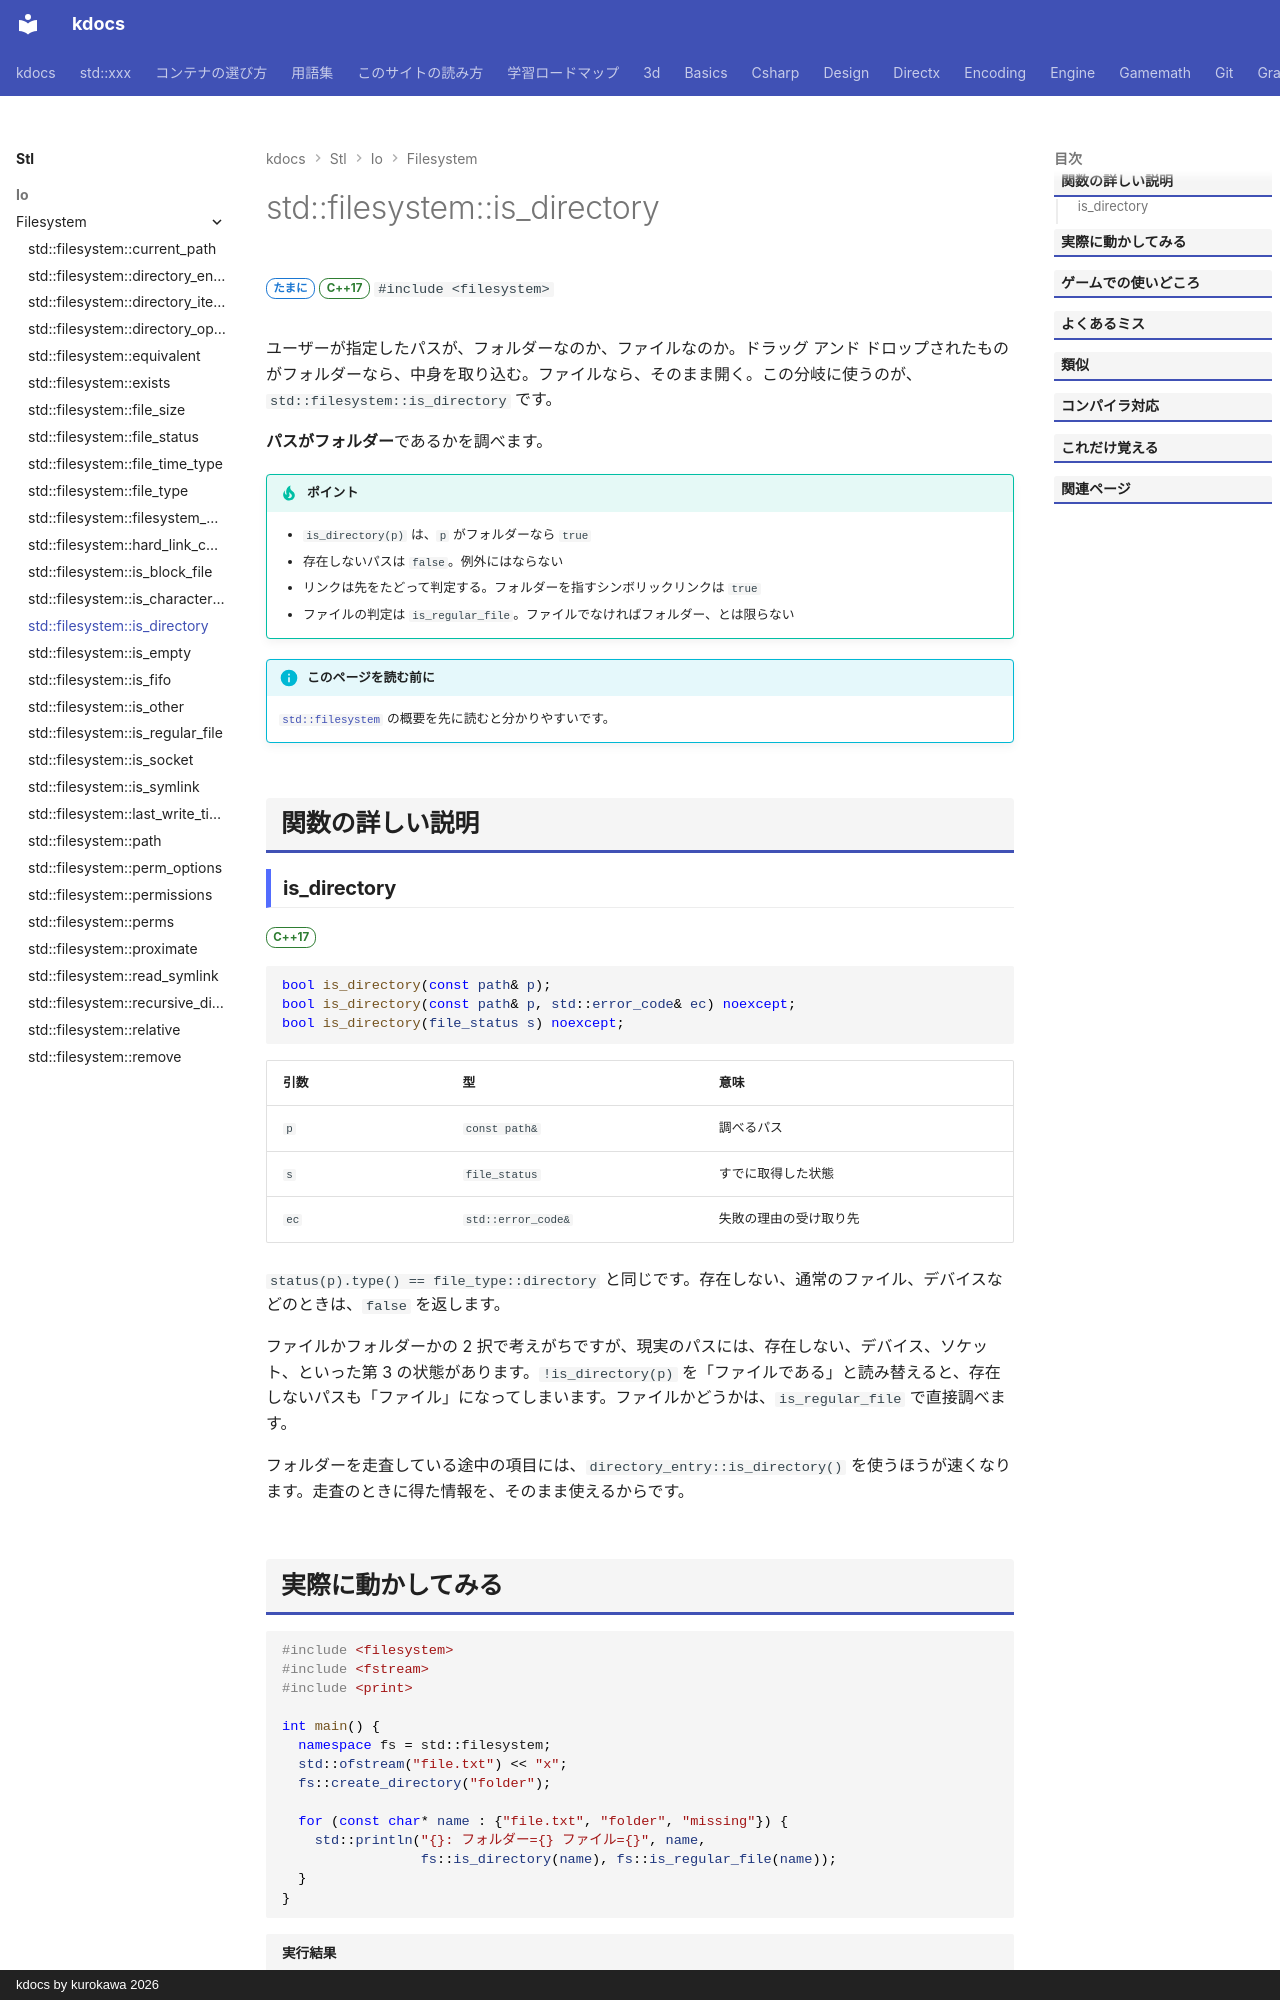

repository: qwzxdf/kdocs · page: stl/io/filesystem/is_directory/index.html · generator: mkdocs · copyright: kdocs by kurokawa 2026

---
title: std::filesystem::is_directory
summary: "フォルダか調べる。"
order: 12
group: ファイル操作（std::filesystem）
tags:
  - 入出力・文字列
---

# std::filesystem::is_directory

<div class="page-badges" markdown>
<span class="rank rank-sometimes">たまに</span>
<span class="ver ver-17">C++17</span>
`#include <filesystem>`
</div>

ユーザーが指定したパスが、フォルダーなのか、ファイルなのか。ドラッグ アンド ドロップされたものがフォルダーなら、中身を取り込む。ファイルなら、そのまま開く。この分岐に使うのが、`std::filesystem::is_directory` です。

<strong>パスがフォルダー</strong>であるかを調べます。

!!! tip "ポイント"
    - `is_directory(p)` は、`p` がフォルダーなら `true`
    - 存在しないパスは `false`。例外にはならない
    - リンクは先をたどって判定する。フォルダーを指すシンボリックリンクは `true`
    - ファイルの判定は `is_regular_file`。ファイルでなければフォルダー、とは限らない

!!! info "このページを読む前に"
    [`std::filesystem`](../filesystem.md) の概要を先に読むと分かりやすいです。

## 関数の詳しい説明

### is_directory {#is_directory}

<span class="ver ver-17">C++17</span>

```cpp
bool is_directory(const path& p);
bool is_directory(const path& p, std::error_code& ec) noexcept;
bool is_directory(file_status s) noexcept;
```

| 引数 | 型 | 意味 |
| --- | --- | --- |
| `p` | `const path&` | 調べるパス |
| `s` | `file_status` | すでに取得した状態 |
| `ec` | `std::error_code&` | 失敗の理由の受け取り先 |

`status(p).type() == file_type::directory` と同じです。存在しない、通常のファイル、デバイスなどのときは、`false` を返します。

ファイルかフォルダーかの 2 択で考えがちですが、現実のパスには、存在しない、デバイス、ソケット、といった第 3 の状態があります。`!is_directory(p)` を「ファイルである」と読み替えると、存在しないパスも「ファイル」になってしまいます。ファイルかどうかは、`is_regular_file` で直接調べます。

フォルダーを走査している途中の項目には、`directory_entry::is_directory()` を使うほうが速くなります。走査のときに得た情報を、そのまま使えるからです。
